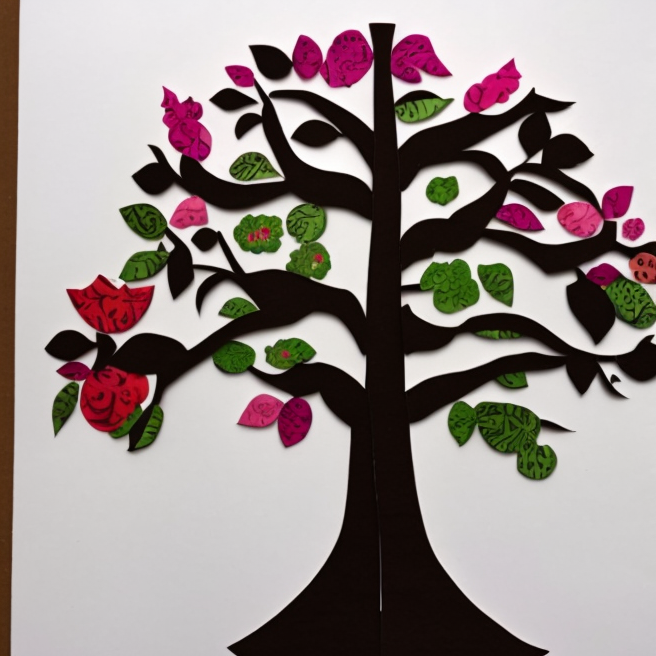
Generation parameters embedded in this image by AUTOMATIC1111 Stable Diffusion web UI or a fork of it (Forge, ...) (PNG 'parameters' text chunk):
Side view paper applique tree
Negative prompt: star
Steps: 100, Sampler: DPM++ 2S a Karras, CFG scale: 7, Seed: 316483518, Size: 656x656, Model hash: 3e777936f8, Model: seek_art_mega_v1